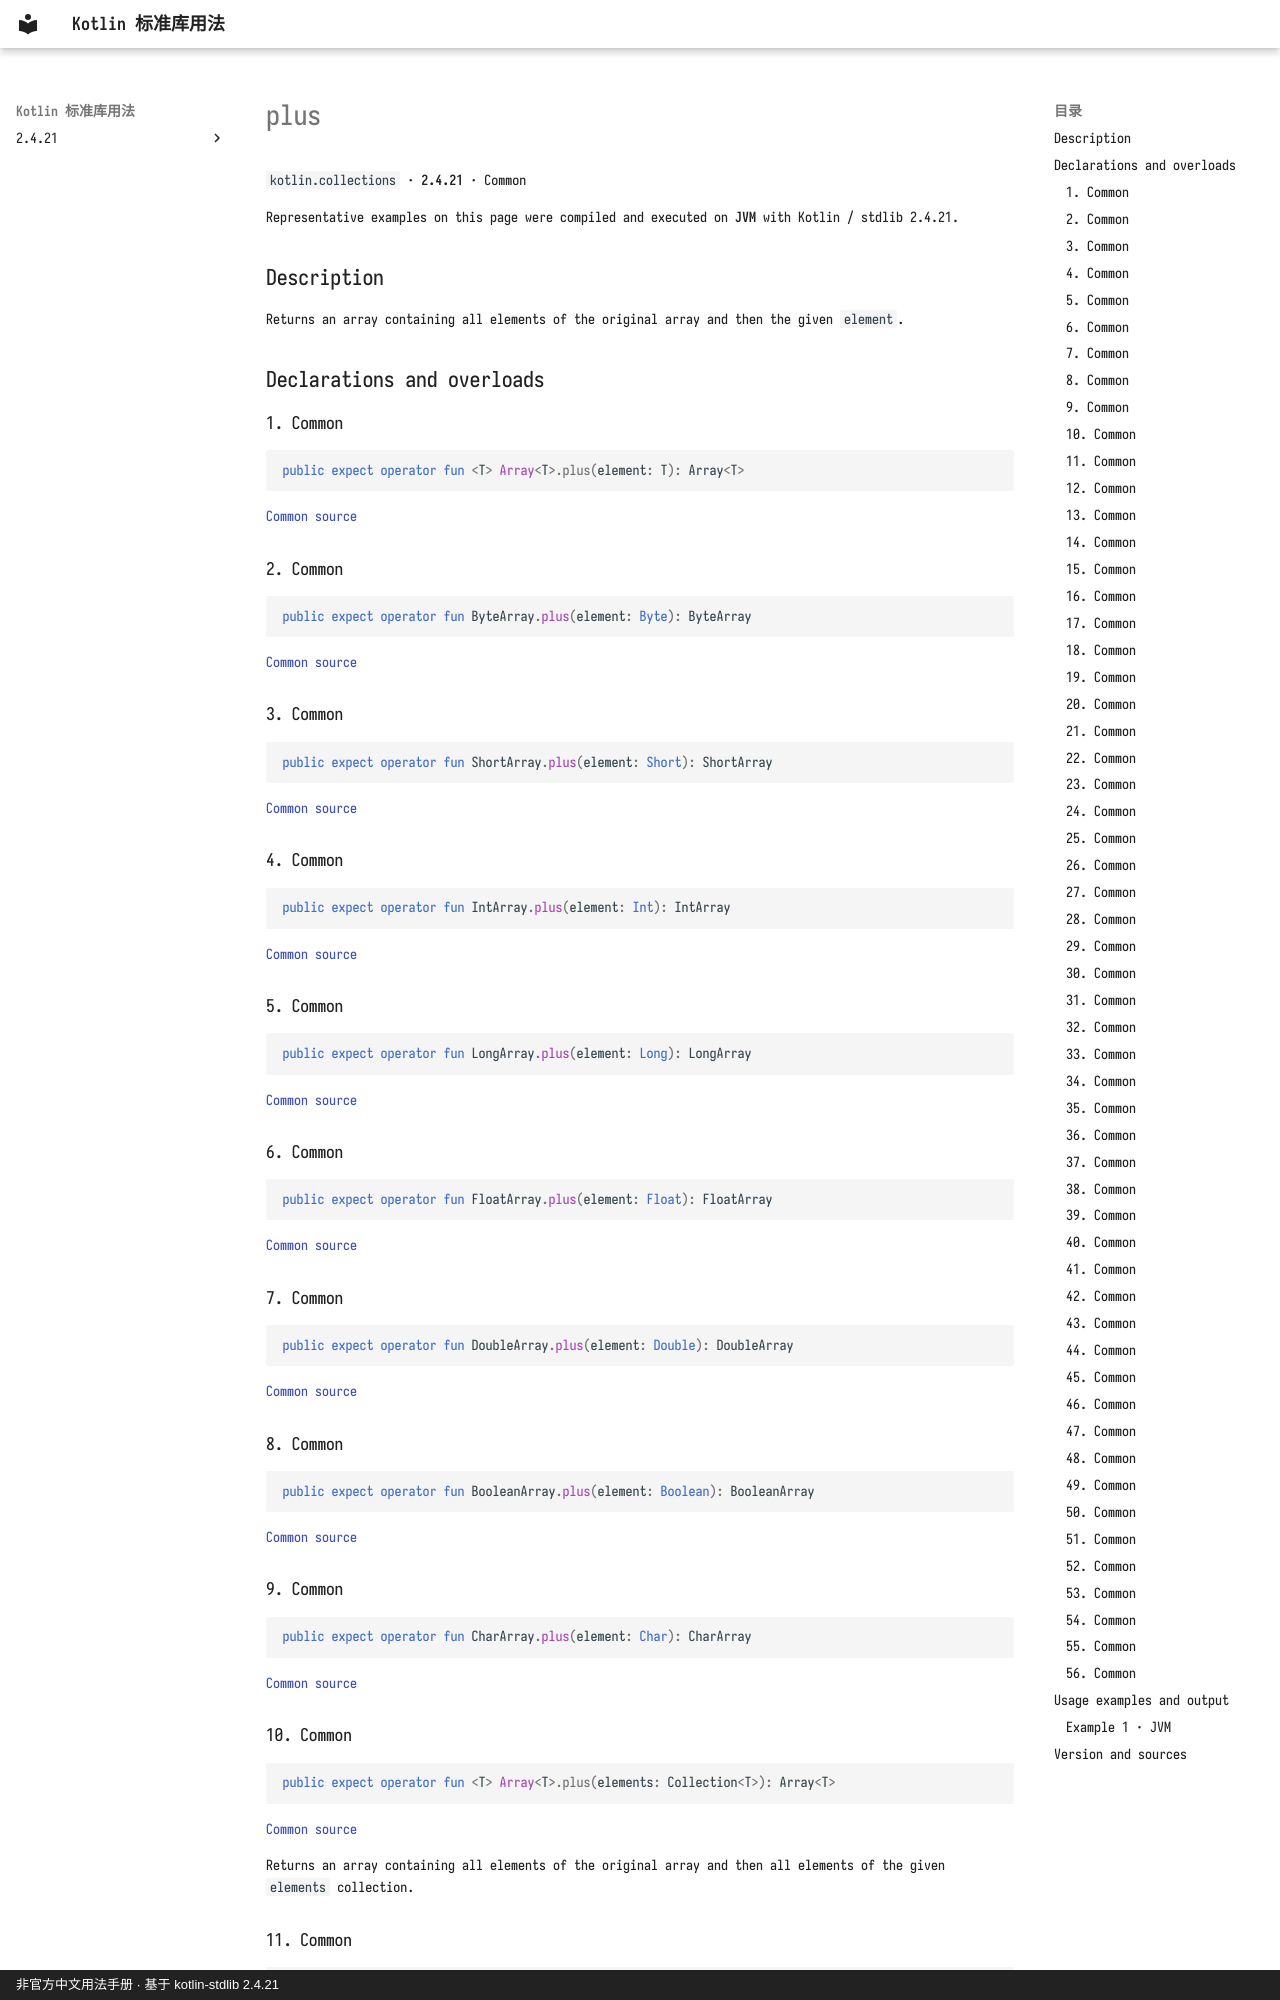

repository: oooooooko/kotlin-stdlib-docs · page: en/api/kotlin.collections/plus--383ef369/index.html · generator: mkdocs · copyright: 非官方中文用法手册 · 基于 kotlin-stdlib 2.4.21

# plus

`kotlin.collections` · **2.4.21** · Common

Representative examples on this page were compiled and executed on **JVM** with Kotlin / stdlib 2.4.21.

## Description

Returns an array containing all elements of the original array and then the given `element`.

## Declarations and overloads

### 1. Common

```kotlin
public expect operator fun <T> Array<T>.plus(element: T): Array<T>
```

[Common source](https://github.com/JetBrains/kotlin/blob/v2.4.21/libraries/stdlib/common/src/generated/_Arrays.kt#L9540)

### 2. Common

```kotlin
public expect operator fun ByteArray.plus(element: Byte): ByteArray
```

[Common source](https://github.com/JetBrains/kotlin/blob/v2.4.21/libraries/stdlib/common/src/generated/_Arrays.kt#L9545)

### 3. Common

```kotlin
public expect operator fun ShortArray.plus(element: Short): ShortArray
```

[Common source](https://github.com/JetBrains/kotlin/blob/v2.4.21/libraries/stdlib/common/src/generated/_Arrays.kt#L9550)

### 4. Common

```kotlin
public expect operator fun IntArray.plus(element: Int): IntArray
```

[Common source](https://github.com/JetBrains/kotlin/blob/v2.4.21/libraries/stdlib/common/src/generated/_Arrays.kt#L9555)

### 5. Common

```kotlin
public expect operator fun LongArray.plus(element: Long): LongArray
```

[Common source](https://github.com/JetBrains/kotlin/blob/v2.4.21/libraries/stdlib/common/src/generated/_Arrays.kt#L9560)

### 6. Common

```kotlin
public expect operator fun FloatArray.plus(element: Float): FloatArray
```

[Common source](https://github.com/JetBrains/kotlin/blob/v2.4.21/libraries/stdlib/common/src/generated/_Arrays.kt#L9565)

### 7. Common

```kotlin
public expect operator fun DoubleArray.plus(element: Double): DoubleArray
```

[Common source](https://github.com/JetBrains/kotlin/blob/v2.4.21/libraries/stdlib/common/src/generated/_Arrays.kt#L9570)

### 8. Common

```kotlin
public expect operator fun BooleanArray.plus(element: Boolean): BooleanArray
```

[Common source](https://github.com/JetBrains/kotlin/blob/v2.4.21/libraries/stdlib/common/src/generated/_Arrays.kt#L9575)

### 9. Common

```kotlin
public expect operator fun CharArray.plus(element: Char): CharArray
```

[Common source](https://github.com/JetBrains/kotlin/blob/v2.4.21/libraries/stdlib/common/src/generated/_Arrays.kt#L9580)

### 10. Common

```kotlin
public expect operator fun <T> Array<T>.plus(elements: Collection<T>): Array<T>
```

[Common source](https://github.com/JetBrains/kotlin/blob/v2.4.21/libraries/stdlib/common/src/generated/_Arrays.kt#L9585)

Returns an array containing all elements of the original array and then all elements of the given `elements` collection.

### 11. Common

```kotlin
public expect operator fun ByteArray.plus(elements: Collection<Byte>): ByteArray
```

[Common source](https://github.com/JetBrains/kotlin/blob/v2.4.21/libraries/stdlib/common/src/generated/_Arrays.kt#L9590)

Returns an array containing all elements of the original array and then all elements of the given `elements` collection.
